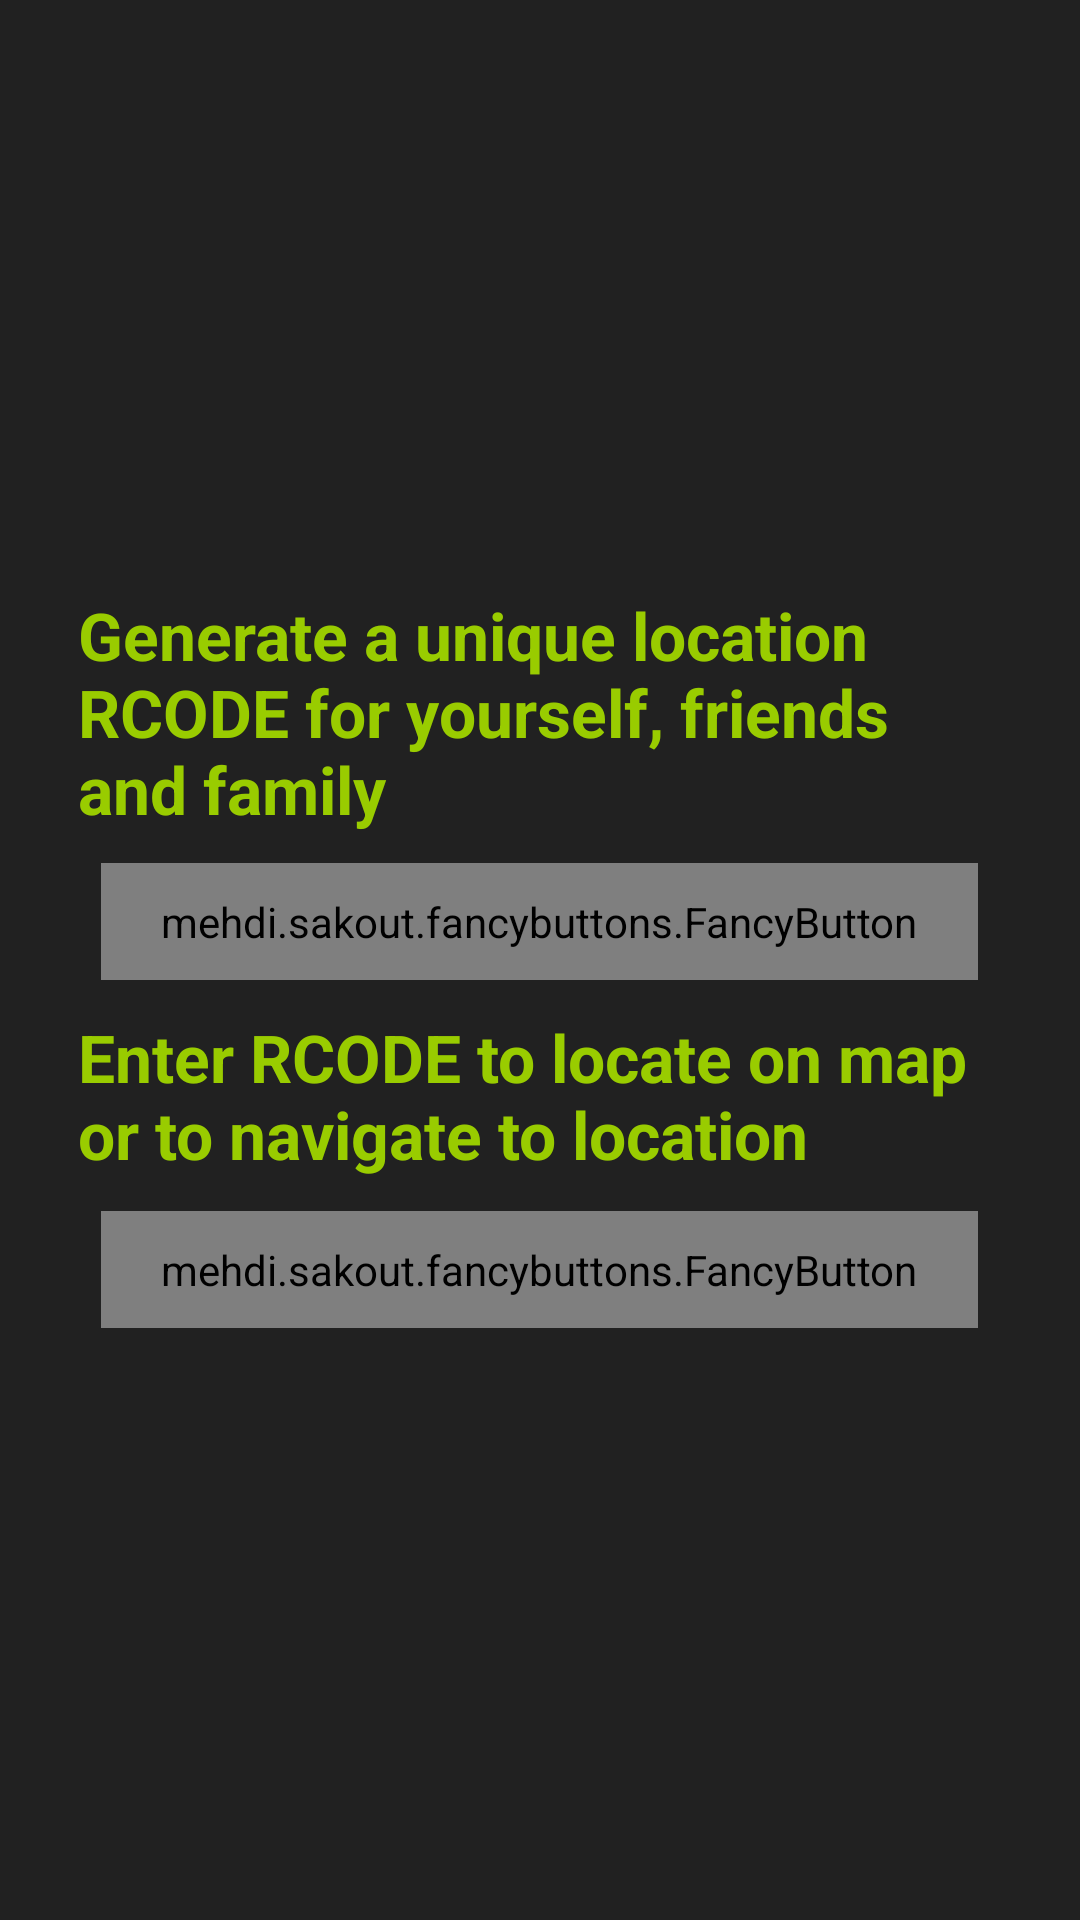

Produce the Android XML layout that renders to this screen, including the resource entries it uses.
<!-- AndroidManifest.xml: activity theme AppTheme.NoActionBar -->
<!-- res/layout/activity_main.xml -->
<?xml version="1.0" encoding="utf-8"?>
<RelativeLayout xmlns:android="http://schemas.android.com/apk/res/android"
    xmlns:fancy="http://schemas.android.com/apk/res-auto"
    xmlns:tools="http://schemas.android.com/tools"
    android:layout_width="match_parent"
    android:layout_height="match_parent"
    android:background="#212121"
    android:paddingBottom="@dimen/activity_vertical_margin"
    android:paddingLeft="@dimen/activity_horizontal_margin"
    android:paddingRight="@dimen/activity_horizontal_margin"
    android:paddingTop="@dimen/activity_vertical_margin"
    tools:context="shaunhossain.com.rcodegl.MainActivity">

        <RelativeLayout
            android:layout_width="match_parent"
            android:layout_height="match_parent"
            android:gravity="center">

                <TextView
                    android:layout_width="wrap_content"
                    android:layout_height="wrap_content"
                    android:layout_above="@+id/gen"
                    android:layout_centerHorizontal="true"
                    android:layout_margin="10dp"
                    android:text="Generate a unique location RCODE for yourself, friends and family"
                    android:textAppearance="@style/TextAppearance.AppCompat.Large"
                    android:textColor="@android:color/holo_green_light"
                    android:textStyle="bold" />

                <mehdi.sakout.fancybuttons.FancyButton
                    android:id="@+id/gen"
                    android:layout_width="wrap_content"
                    android:layout_height="wrap_content"
                    android:layout_centerHorizontal="true"
                    android:layout_centerVertical="true"
                    android:layout_marginBottom="1dp"
                    android:minWidth="200dp"
                    android:paddingBottom="10dp"
                    android:paddingLeft="20dp"
                    android:paddingRight="20dp"
                    android:paddingTop="10dp"
                    fancy:fb_borderColor="@android:color/holo_blue_light"
                    fancy:fb_borderWidth="2dp"
                    fancy:fb_defaultColor="#AF3b5998"
                    fancy:fb_focusColor="#5474b8"
                    fancy:fb_radius="5dp"
                    fancy:fb_text="RCode\nGenerator"
                    fancy:fb_textColor="#FFFFFF"
                    fancy:fb_textFont="fonts/Roboto-Black.ttf"
                    fancy:fb_textSize="30sp" />

                <TextView
                    android:id="@+id/textLoc"
                    android:layout_width="wrap_content"
                    android:layout_height="wrap_content"
                    android:layout_below="@+id/gen"
                    android:layout_centerHorizontal="true"
                    android:layout_margin="10dp"
                    android:text="@string/enter_rcode_to_locate_on_map_or_to_navigate_to_location"
                    android:textAppearance="@style/TextAppearance.AppCompat.Large"
                    android:textColor="@android:color/holo_green_light"
                    android:textStyle="bold" />

                <mehdi.sakout.fancybuttons.FancyButton
                    android:id="@+id/loc"
                    android:layout_width="wrap_content"
                    android:layout_height="wrap_content"
                    android:layout_below="@+id/textLoc"
                    android:layout_centerHorizontal="true"
                    android:layout_centerVertical="true"
                    android:layout_marginBottom="10dp"
                    android:layout_marginTop="1dp"
                    android:minWidth="200dp"
                    android:paddingBottom="10dp"
                    android:paddingLeft="20dp"
                    android:paddingRight="20dp"
                    android:paddingTop="10dp"
                    fancy:fb_borderColor="@android:color/holo_blue_light"
                    fancy:fb_borderWidth="2dp"
                    fancy:fb_defaultColor="#AF3b5998"
                    fancy:fb_focusColor="#5474b8"
                    fancy:fb_radius="5dp"
                    fancy:fb_text="RCode\nLocator"
                    fancy:fb_textColor="#FFFFFF"
                    fancy:fb_textFont="fonts/Roboto-Black.ttf"
                    fancy:fb_textSize="30sp" />

        </RelativeLayout>

</RelativeLayout>
<!-- resources referenced by this layout -->
<resources>
  <dimen name="activity_horizontal_margin">16dp</dimen>
  <dimen name="activity_vertical_margin">16dp</dimen>
  <string name="enter_rcode_to_locate_on_map_or_to_navigate_to_location">Enter RCODE to locate on map or to navigate to location</string>
  <style name="AppTheme.NoActionBar">
          <item name="windowActionBar">false</item>
          <item name="windowNoTitle">true</item>
      </style>
</resources>
